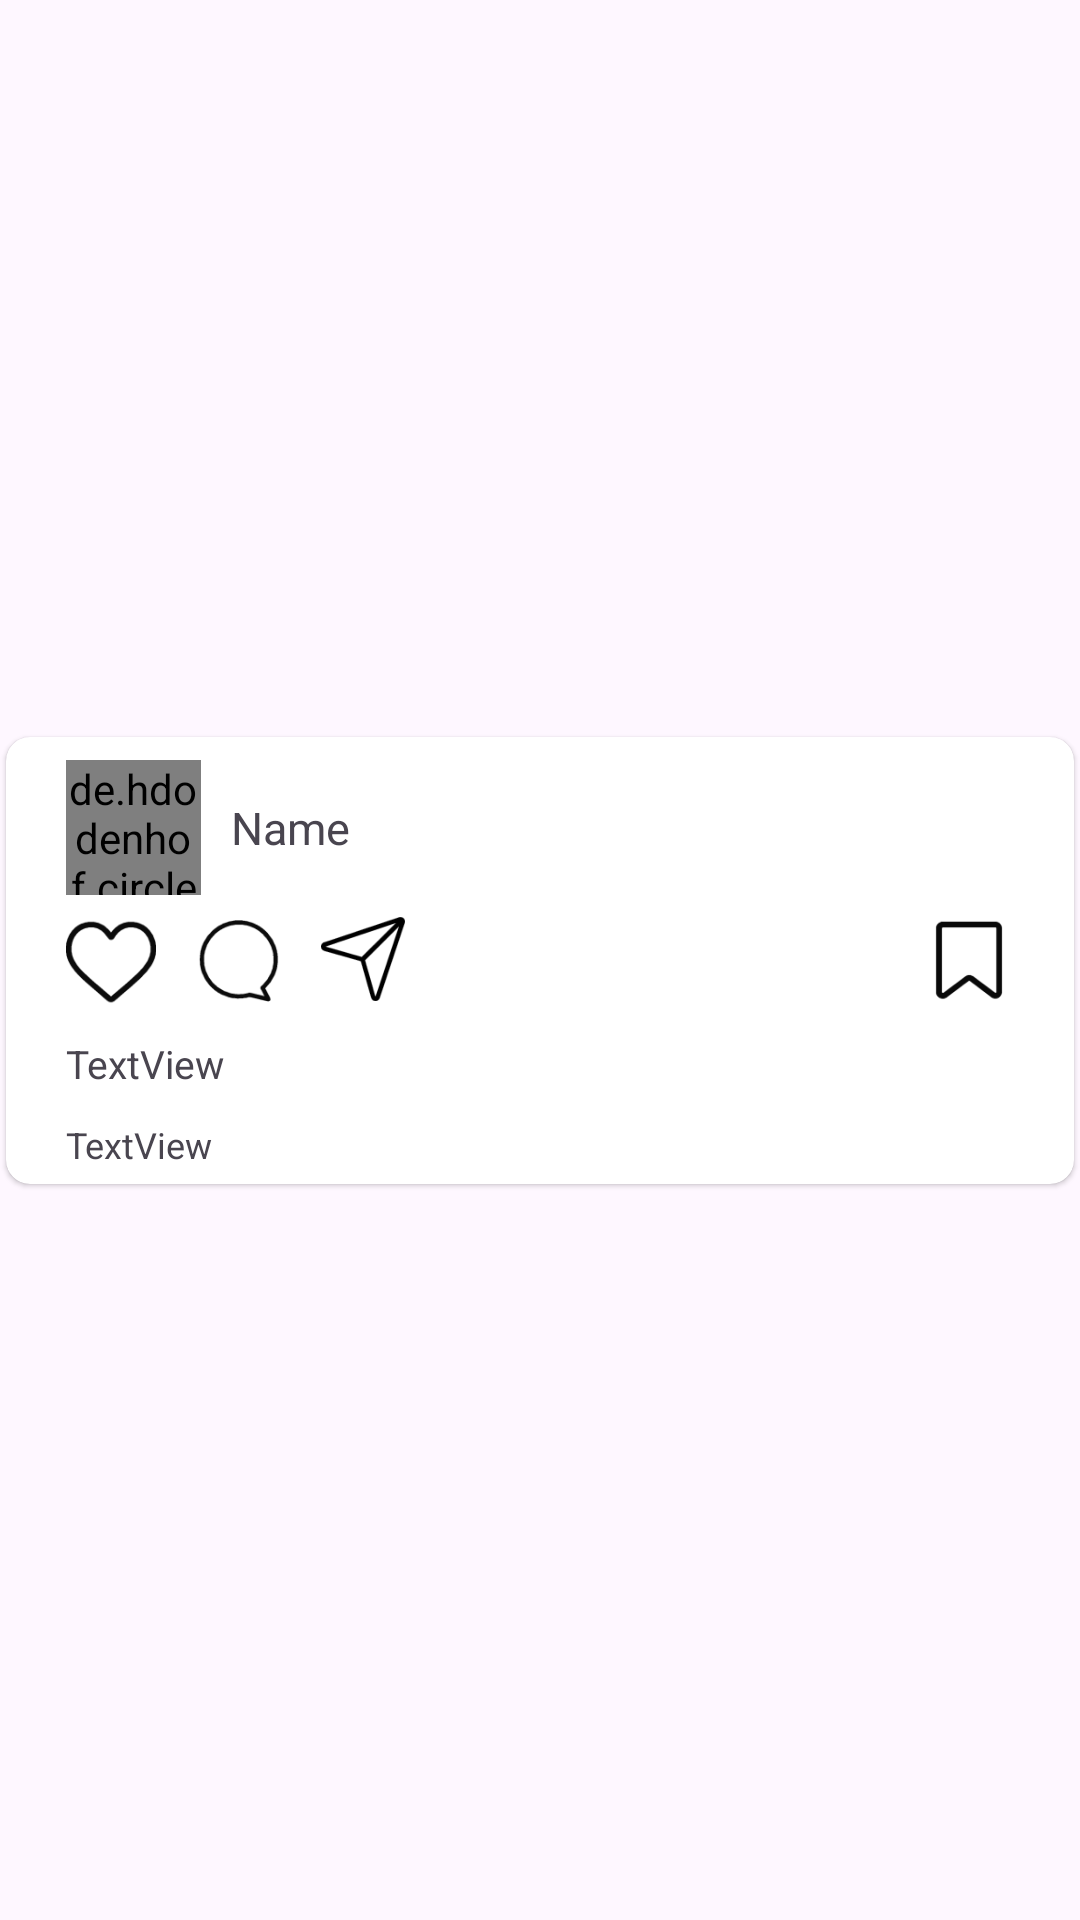

Produce the Android XML layout that renders to this screen, including the resource entries it uses.
<!-- AndroidManifest.xml: application theme Theme.InstagramClone -->
<!-- res/layout/latest_uploaded_post.xml -->
<androidx.constraintlayout.widget.ConstraintLayout
    xmlns:android="http://schemas.android.com/apk/res/android"
    xmlns:app="http://schemas.android.com/apk/res-auto"
    xmlns:tools="http://schemas.android.com/tools"
    android:layout_width="match_parent"
    android:layout_height="wrap_content">

    <androidx.cardview.widget.CardView
        android:layout_width="match_parent"
        android:layout_height="wrap_content"
        app:layout_constraintTop_toTopOf="parent"
        app:layout_constraintStart_toStartOf="parent"
        app:cardElevation="1dp"
        app:layout_constraintEnd_toEndOf="parent"
        app:layout_constraintBottom_toBottomOf="parent"
        app:cardCornerRadius="8dp"
        android:layout_margin="2dp">

        <androidx.constraintlayout.widget.ConstraintLayout
            android:layout_width="match_parent"
            android:layout_height="wrap_content"
            android:layout_margin="5dp"
            android:orientation="vertical">

            
            <androidx.constraintlayout.widget.ConstraintLayout
                android:id="@+id/constraintLayout"
                android:layout_width="match_parent"
                android:layout_height="50dp">

                
                <de.hdodenhof.circleimageview.CircleImageView
                    android:id="@+id/profile_image"
                    android:layout_width="45dp"
                    android:layout_height="45dp"
                    android:layout_marginStart="15dp"
                    android:layout_marginTop="10dp"
                    android:layout_marginBottom="10dp"
                    android:src="@drawable/user_profile_image"
                    app:layout_constraintBottom_toBottomOf="parent"
                    app:layout_constraintStart_toStartOf="parent"
                    app:layout_constraintTop_toTopOf="parent" />

                
                <TextView
                    android:id="@+id/name"
                    android:layout_width="wrap_content"
                    android:layout_height="wrap_content"
                    android:layout_marginStart="10dp"
                    android:text="Name"
                    android:textSize="15dp"
                    app:layout_constraintBottom_toBottomOf="@+id/profile_image"
                    app:layout_constraintEnd_toEndOf="parent"
                    app:layout_constraintHorizontal_bias="0.0"
                    app:layout_constraintStart_toEndOf="@+id/profile_image"
                    app:layout_constraintTop_toTopOf="@+id/profile_image" />

            </androidx.constraintlayout.widget.ConstraintLayout>

            
            <ImageView
                android:id="@+id/posted_image"
                android:layout_width="match_parent"
                android:layout_height="wrap_content"
                android:scaleType="center"
                app:layout_constraintEnd_toEndOf="parent"
                app:layout_constraintStart_toStartOf="parent"
                app:layout_constraintTop_toBottomOf="@+id/constraintLayout"
                tools:srcCompat="@drawable/loading" />

            
            <ImageView
                android:id="@+id/postLike"
                android:layout_width="30dp"
                android:layout_height="30dp"
                android:layout_marginStart="15dp"
                android:layout_marginTop="5dp"
                app:layout_constraintStart_toStartOf="parent"
                app:layout_constraintTop_toBottomOf="@+id/posted_image"
                app:srcCompat="@drawable/heart_icon" />

            

            

            <ImageView
                android:id="@+id/comment"
                android:layout_width="35dp"
                android:layout_height="35dp"
                android:layout_marginStart="10dp"
                android:layout_marginBottom="5dp"
                app:layout_constraintBottom_toTopOf="@+id/caption"
                app:layout_constraintStart_toEndOf="@+id/postLike"
                app:layout_constraintTop_toBottomOf="@+id/posted_image"
                app:layout_constraintVertical_bias="0.38"
                app:srcCompat="@drawable/comment" />

            <ImageView
                android:id="@+id/share_post"
                android:layout_width="28dp"
                android:layout_height="28dp"
                android:layout_marginStart="10dp"
                android:layout_marginTop="5dp"
                app:layout_constraintStart_toEndOf="@+id/comment"
                app:layout_constraintTop_toBottomOf="@+id/posted_image"
                app:srcCompat="@drawable/share" />

            
            <ImageView
                android:id="@+id/save_post"
                android:layout_width="30dp"
                android:layout_height="30dp"
                android:layout_marginTop="5dp"
                android:layout_marginEnd="15dp"
                app:layout_constraintEnd_toEndOf="parent"
                app:layout_constraintTop_toBottomOf="@+id/posted_image"
                app:srcCompat="@drawable/save_post" />

            
            <TextView
                android:id="@+id/caption"
                android:layout_width="wrap_content"
                android:layout_height="wrap_content"
                android:layout_marginStart="15dp"
                android:layout_marginTop="10dp"
                android:text="TextView"
                android:textSize="13dp"
                app:layout_constraintStart_toStartOf="parent"
                app:layout_constraintTop_toBottomOf="@+id/postLike" />

            
            <TextView
                android:id="@+id/post_time"
                android:layout_width="wrap_content"
                android:layout_height="wrap_content"
                android:layout_marginStart="15dp"
                android:layout_marginTop="10dp"
                android:text="TextView"
                android:textSize="12dp"
                app:layout_constraintStart_toStartOf="parent"
                app:layout_constraintTop_toBottomOf="@+id/caption" />

        </androidx.constraintlayout.widget.ConstraintLayout>

    </androidx.cardview.widget.CardView>

</androidx.constraintlayout.widget.ConstraintLayout>
<!-- resources referenced by this layout -->
<resources>
  <!-- drawable heart_icon (drawable) -->
  <vector xmlns:android="http://schemas.android.com/apk/res/android" xmlns:aapt="http://schemas.android.com/aapt"
      android:viewportWidth="512"
      android:viewportHeight="512"
      android:width="90dp"
      android:height="90dp">
      <path
          android:pathData="M126.5 28L158.5 28L185.5 34Q221.1 47.4 244 73.5L255.5 88L258 86.5Q267.3 72.8 279.5 62Q299 44 326.5 34L353.5 28L385.5 28L392.5 30L398.5 30L418.5 36L441.5 47Q460.8 58.8 475 75.5Q496.9 100.1 507 136.5L512 163.5L512 199.5L511 200.5L510 213.5L504 235.5Q496.4 257.4 485 275.5L460 309.5L419.5 352L370.5 396L273.5 479L261.5 484L250.5 484Q240 481.5 233.5 475L106.5 365L71 330.5Q50.2 309.3 33 284.5Q21.6 267.9 13 248.5L6 229.5L2 213.5L2 207.5L0 199.5L0 163.5L1 162.5L2 149.5L8 126.5L20 99.5Q33.1 76.6 52.5 60Q68 46.5 88.5 38L113.5 30L119.5 30L126.5 28ZM130 59L111 63L100 67Q84 74 73 84Q59 96 49 112Q40 126 35 145L31 167L31 198L33 205L33 210L36 222L44 242L62 272Q78 294 98 314L162 372L256 452Q335 388 410 318Q441 288 464 250L476 222L481 198L481 167L477 145Q469 115 451 96Q439 82 423 72L402 63L383 59L356 59L336 64Q312 73 297 89Q282 103 272 122Q268 127 262 129Q250 131 245 126L217 91Q201 73 177 64L157 59L130 59Z"
          android:fillColor="#000000"
          android:fillAlpha="0.9568627"
          android:strokeColor="#000000"
          android:strokeAlpha="0.9568627"
          android:strokeWidth="1"
          />
  </vector>
  <!-- drawable save_post (drawable) -->
  <vector xmlns:android="http://schemas.android.com/apk/res/android" xmlns:aapt="http://schemas.android.com/aapt"
      android:viewportWidth="512"
      android:viewportHeight="512"
      android:width="90dp"
      android:height="90dp">
      <path
          android:pathData="M98.5 27L412.5 27L423.5 31L432 37L440 49.5L443 61.5L443 429.5Q440.6 444.6 431.5 453Q425.5 459 416.5 462Q409.4 464.4 398.5 463L385.5 458L262.5 365Q260.5 362 254.5 363L127.5 458L112.5 464L101.5 464Q85.5 461 77 450.5Q71.1 443.9 69 433.5L69 56.5Q72.9 41.9 83.5 34L98.5 27ZM105 59L101 64L101 428L102 430L106 432L110 432L235 338Q241 333 251 331L264 331L279 337L406 432L411 430L412 428L412 64L411 62L409 59L105 59Z"
          android:fillColor="#000000"
          android:fillAlpha="0.9647059"
          android:strokeColor="#000000"
          android:strokeAlpha="0.9647059"
          android:strokeWidth="1" />
  </vector>
  <style name="Theme.InstagramClone" parent="Base.Theme.InstagramClone" />
  <style name="Base.Theme.InstagramClone" parent="Theme.Material3.DayNight.NoActionBar">
          
          
          <item name="android:statusBarColor">@android:color/transparent</item>
      </style>
</resources>
